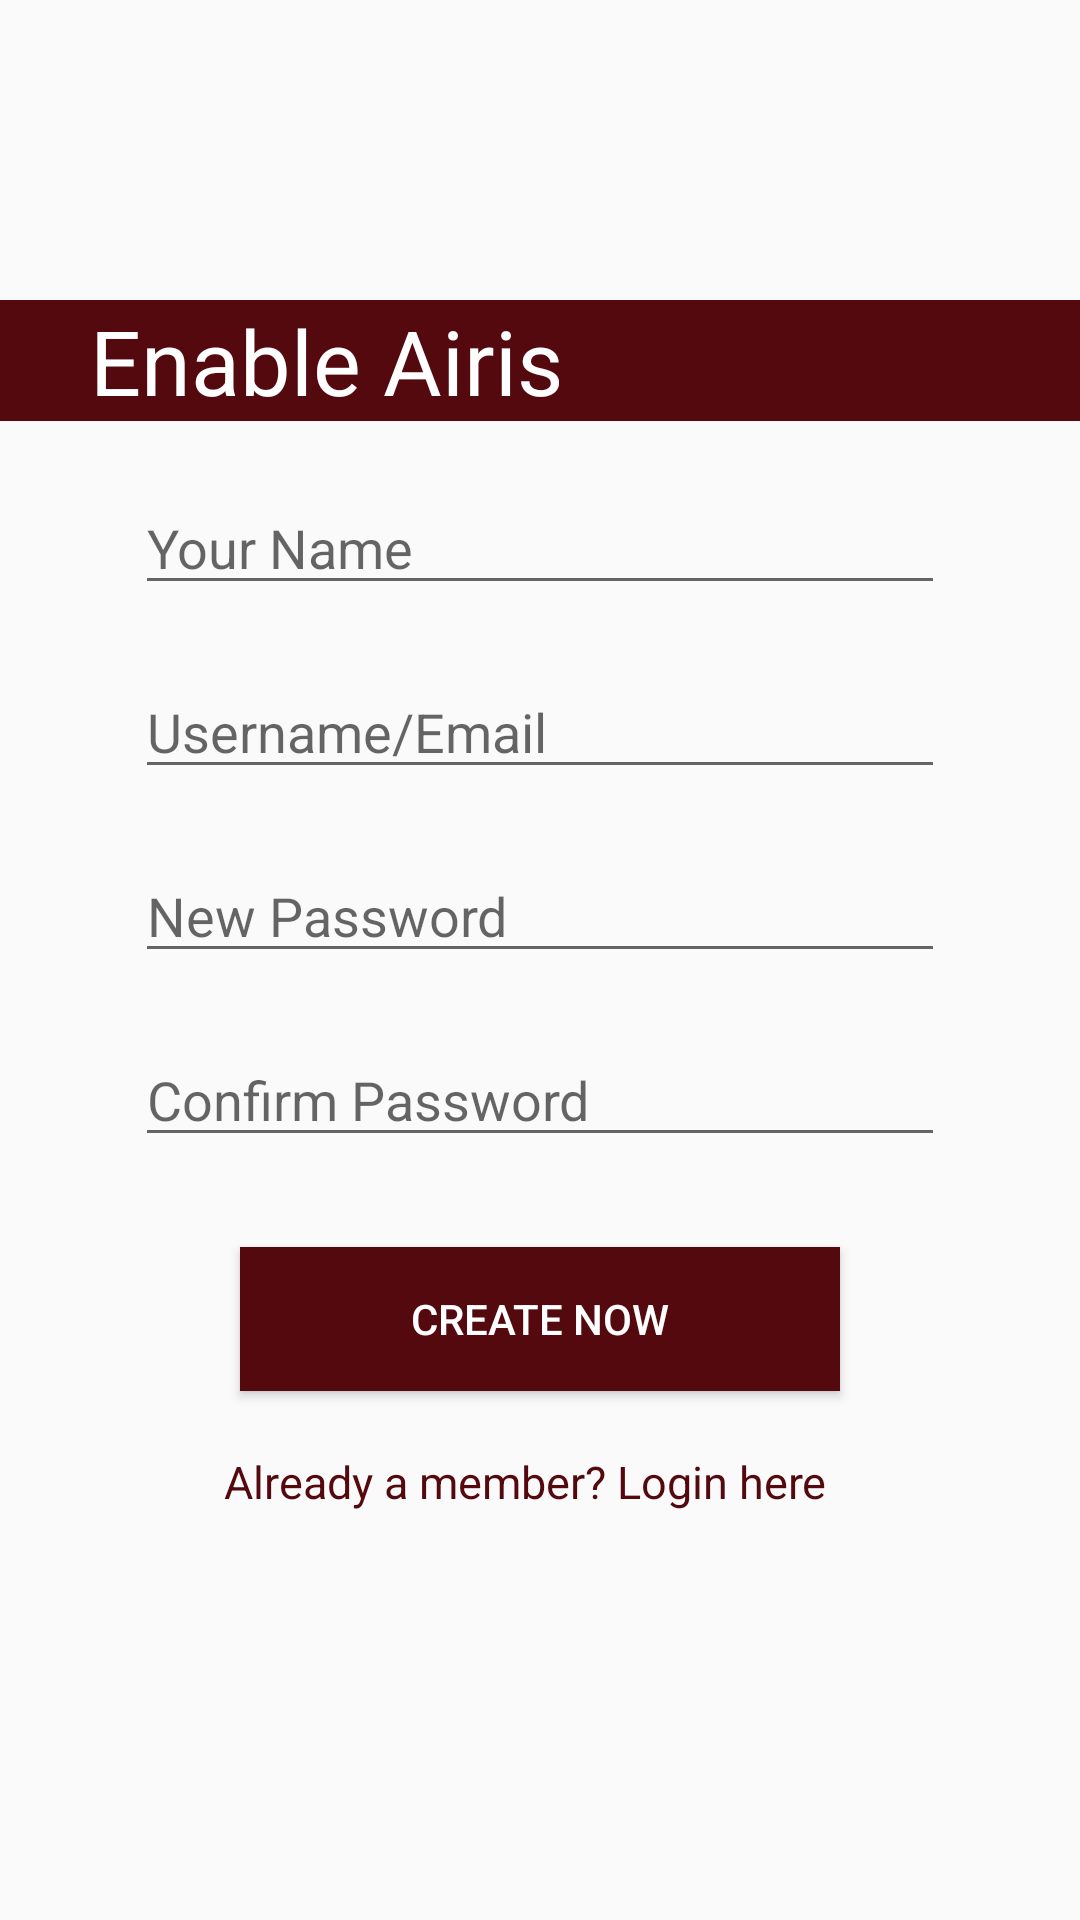

Here is an Android app screen rendered from its layout file. Give the layout XML and the strings, colors and styles it references.
<!-- AndroidManifest.xml: application theme AppTheme -->
<!-- res/layout/activity_register.xml -->
<?xml version="1.0" encoding="utf-8"?>
<LinearLayout xmlns:android="http://schemas.android.com/apk/res/android"
    xmlns:tools="http://schemas.android.com/tools"
    android:layout_width="match_parent"
    android:layout_height="match_parent"
    android:gravity="center_horizontal"
    android:orientation="vertical"
    android:background="@drawable/gradientbackground"
    tools:context=".RegisterUser">

    <TextView
        android:layout_width="match_parent"
        android:layout_height="wrap_content"
        android:textColor="@color/colorText"
        android:textSize="30sp"
        android:background="@color/colorPrimaryDark"
        android:layout_marginTop="100sp"
        android:paddingLeft="30sp"
        android:text="Enable Airis"
        />

    <EditText
        android:id="@+id/name"
        android:layout_marginTop="20sp"
        android:inputType="text"
        android:hint="Your Name"
        android:textColor="@color/colorPrimaryDark"
        android:layout_width="wrap_content"
        android:layout_height="wrap_content"
        android:width="270sp" />

    <EditText
        android:id="@+id/newuser"
        android:layout_marginTop="20sp"
        android:inputType="textEmailAddress"
        android:hint="Username/Email"
        android:textColor="@color/colorPrimaryDark"
        android:layout_width="wrap_content"
        android:layout_height="wrap_content"
        android:width="270sp" />

    <EditText
        android:id="@+id/newpassword"
        android:layout_marginTop="20sp"
        android:hint="New Password"
        android:textColor="@color/colorPrimaryDark"
        android:inputType="textPassword"
        android:layout_width="wrap_content"
        android:layout_height="wrap_content"
        android:width="270sp"/>

    <EditText
        android:id="@+id/conpassword"
        android:layout_marginTop="20sp"
        android:hint="Confirm Password"
        android:textColor="@color/colorPrimaryDark"
        android:inputType="textPassword"
        android:layout_width="wrap_content"
        android:layout_height="wrap_content"
        android:width="270sp"/>

    <Button
        android:id="@+id/registerbtn"
        android:layout_marginTop="30sp"
        style="@style/CustomBtn"
        android:text="Create now"
        />
    <TextView
        android:id="@+id/loginlink"
        android:layout_width="match_parent"
        android:layout_height="wrap_content"
        android:text="Already a member? Login here"
        android:textColor="@color/colorPrimaryDark"
        android:textAlignment="center"
        android:paddingRight="10dp"
        android:layout_marginTop="20sp"
        android:textSize="15sp"
        />

</LinearLayout>
<!-- resources referenced by this layout -->
<resources>
  <color name="colorPrimaryDark">#53090e</color>
  <color name="colorText">#FFFFFF</color>
  <style name="CustomBtn">
          <item name="android:layout_width">200dp</item>
          <item name="android:layout_height">wrap_content</item>
          <item name="android:background">@color/colorPrimaryDark</item>
          <item name="android:textColor">@color/colorText</item>
          
      </style>
  <style name="AppTheme" parent="Theme.AppCompat.Light.NoActionBar">
          
          <item name="colorPrimary">@color/colorPrimary</item>
          <item name="colorPrimaryDark">@color/colorPrimaryDark</item>
          <item name="colorAccent">@color/colorAccent</item>
      </style>
  <color name="colorPrimary">#ffff99</color>
  <color name="colorAccent">#53090e</color>
</resources>
